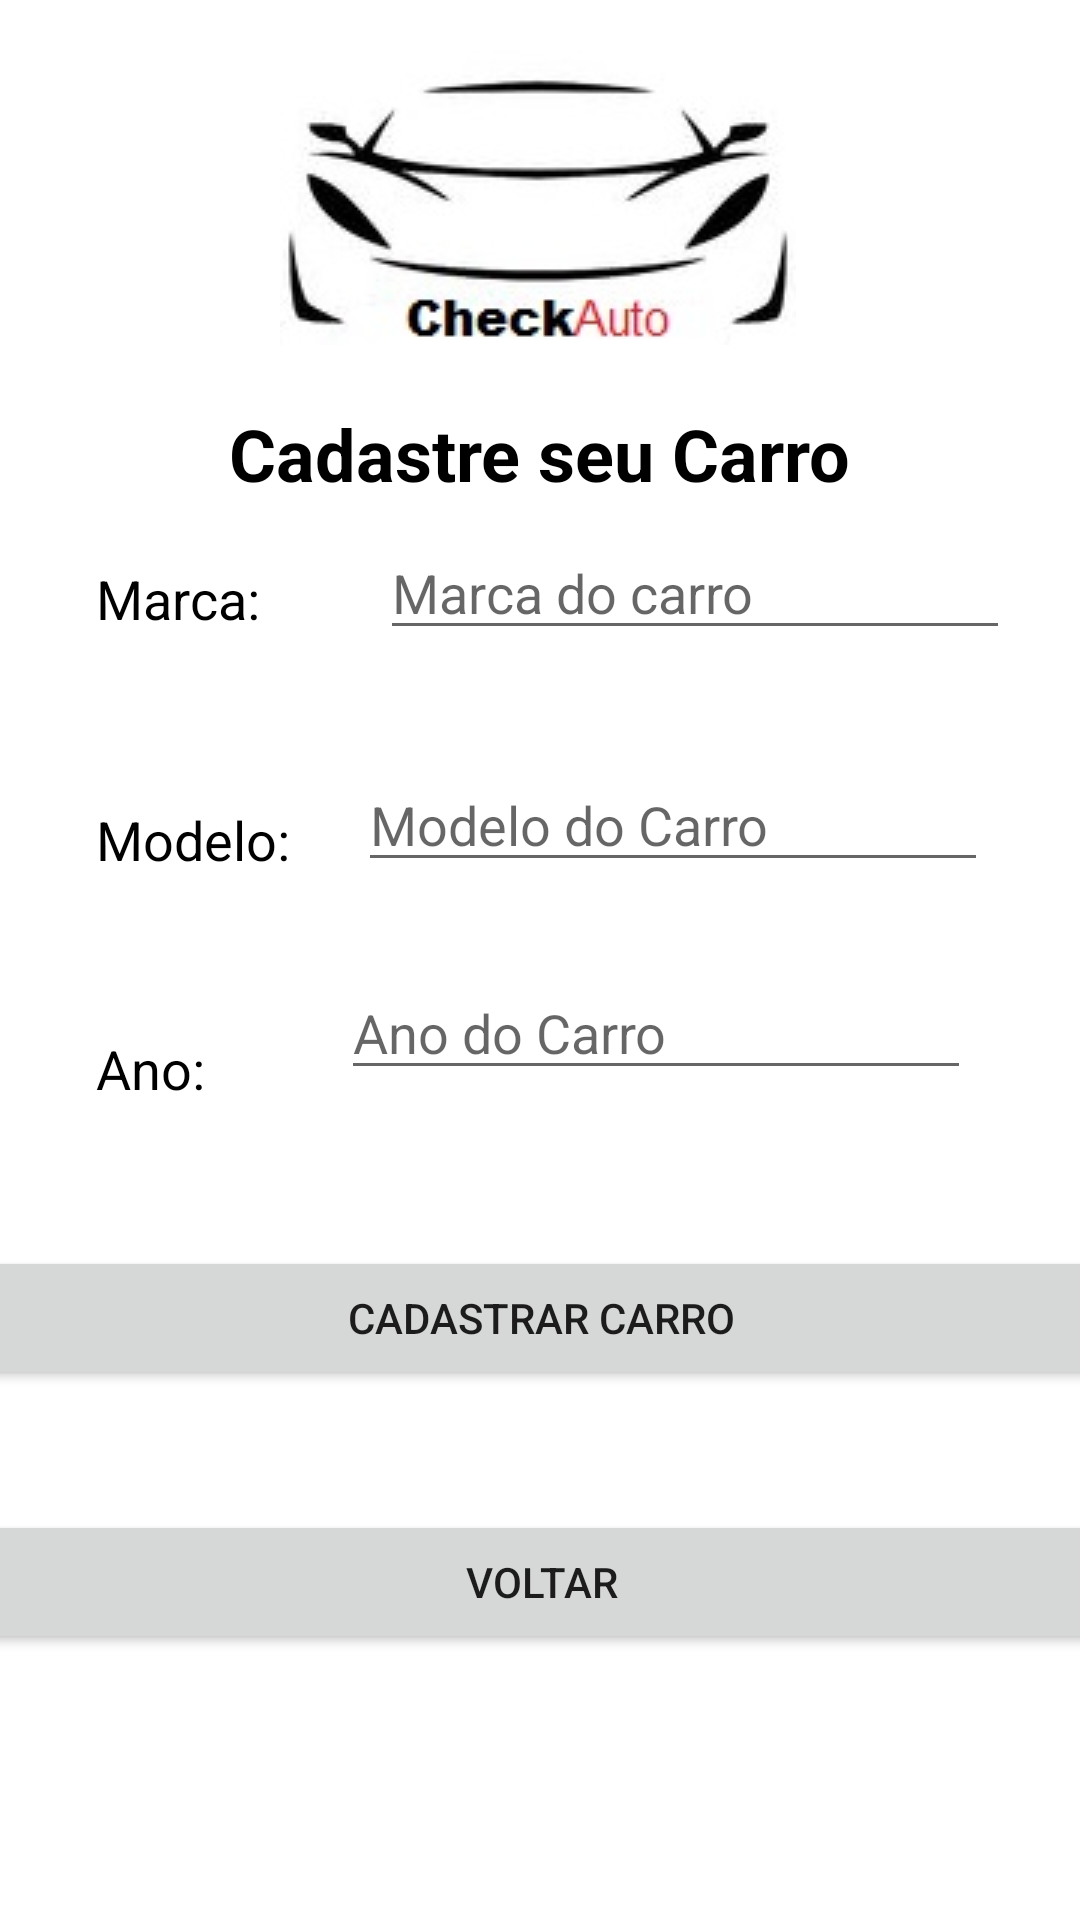

Reconstruct the res/layout file that produces this screen, plus the resources it refers to.
<!-- AndroidManifest.xml: application theme Theme.Checkauto -->
<!-- res/layout/activity_cadastrar.xml -->
<?xml version="1.0" encoding="utf-8"?>

<androidx.constraintlayout.widget.ConstraintLayout xmlns:android="http://schemas.android.com/apk/res/android"
    xmlns:app="http://schemas.android.com/apk/res-auto"
    xmlns:tools="http://schemas.android.com/tools"
    android:layout_width="match_parent"
    android:layout_height="match_parent"
    tools:context=".Cadastrar">

    <ImageView
        android:id="@+id/imageView"
        android:layout_width="wrap_content"
        android:layout_height="wrap_content"
        android:layout_marginTop="16dp"
        app:layout_constraintEnd_toEndOf="parent"
        app:layout_constraintHorizontal_bias="0.497"
        app:layout_constraintStart_toStartOf="parent"
        app:layout_constraintTop_toTopOf="parent"
        app:srcCompat="@drawable/check_auto" />

    <TextView
        android:id="@+id/textView4"
        android:layout_width="wrap_content"
        android:layout_height="wrap_content"
        android:layout_marginTop="20dp"
        android:text="Cadastre seu Carro"
        android:textColor="#000000"
        android:textSize="24sp"
        android:textStyle="bold"
        app:layout_constraintEnd_toEndOf="parent"
        app:layout_constraintStart_toStartOf="parent"
        app:layout_constraintTop_toBottomOf="@+id/imageView" />

    <Button
        android:id="@+id/btnCadastro"
        android:layout_width="409dp"
        android:layout_height="wrap_content"
        android:layout_marginTop="52dp"
        android:text="CADASTRAR CARRO"
        app:layout_constraintEnd_toEndOf="parent"
        app:layout_constraintHorizontal_bias="0.5"
        app:layout_constraintStart_toStartOf="parent"
        app:layout_constraintTop_toBottomOf="@+id/txtAno" />

    <Button
        android:id="@+id/btnVoltar"
        android:layout_width="409dp"
        android:layout_height="wrap_content"
        android:layout_marginTop="40dp"
        android:text="VOLTAR"
        app:layout_constraintEnd_toEndOf="parent"
        app:layout_constraintStart_toStartOf="parent"
        app:layout_constraintTop_toBottomOf="@+id/btnCadastro" />

    <TextView
        android:id="@+id/textView5"
        android:layout_width="wrap_content"
        android:layout_height="wrap_content"
        android:layout_marginStart="32dp"
        android:layout_marginTop="20dp"
        android:text="Marca:"
        android:textColor="#000000"
        android:textSize="18sp"
        app:layout_constraintStart_toStartOf="parent"
        app:layout_constraintTop_toBottomOf="@+id/textView4" />

    <EditText
        android:id="@+id/txtMarca"
        android:layout_width="wrap_content"
        android:layout_height="wrap_content"
        android:layout_marginStart="32dp"
        android:layout_marginTop="8dp"
        android:ems="10"
        android:hint="Marca do carro"
        android:inputType="textPersonName"
        app:layout_constraintEnd_toEndOf="parent"
        app:layout_constraintHorizontal_bias="0.256"
        app:layout_constraintStart_toEndOf="@+id/textView5"
        app:layout_constraintTop_toBottomOf="@+id/textView4" />

    <TextView
        android:id="@+id/textView6"
        android:layout_width="wrap_content"
        android:layout_height="wrap_content"
        android:layout_marginStart="32dp"
        android:layout_marginTop="56dp"
        android:text="Modelo:"
        android:textColor="#000000"
        android:textSize="18sp"
        app:layout_constraintStart_toStartOf="parent"
        app:layout_constraintTop_toBottomOf="@+id/textView5" />

    <EditText
        android:id="@+id/txtModelo"
        android:layout_width="wrap_content"
        android:layout_height="wrap_content"
        android:layout_marginTop="36dp"
        android:ems="10"
        android:hint="Modelo do Carro"
        android:inputType="textPersonName"
        app:layout_constraintEnd_toEndOf="parent"
        app:layout_constraintHorizontal_bias="0.428"
        app:layout_constraintStart_toEndOf="@+id/textView6"
        app:layout_constraintTop_toBottomOf="@+id/txtMarca" />

    <TextView
        android:id="@+id/textView7"
        android:layout_width="wrap_content"
        android:layout_height="wrap_content"
        android:layout_marginStart="32dp"
        android:layout_marginTop="52dp"
        android:text="Ano:"
        android:textColor="#000000"
        android:textSize="18sp"
        app:layout_constraintStart_toStartOf="parent"
        app:layout_constraintTop_toBottomOf="@+id/textView6" />

    <EditText
        android:id="@+id/txtAno"
        android:layout_width="wrap_content"
        android:layout_height="wrap_content"
        android:layout_marginTop="28dp"
        android:ems="10"
        android:hint="Ano do Carro"
        android:inputType="numberDecimal"
        app:layout_constraintEnd_toEndOf="parent"
        app:layout_constraintHorizontal_bias="0.556"
        app:layout_constraintStart_toEndOf="@+id/textView7"
        app:layout_constraintTop_toBottomOf="@+id/txtModelo" />
</androidx.constraintlayout.widget.ConstraintLayout>
<!-- resources referenced by this layout -->
<resources>
  <!-- drawable check_auto: png bitmap (drawable, 16374 bytes) -->
  <style name="Theme.Checkauto" parent="Theme.MaterialComponents.DayNight.DarkActionBar">
          
          <item name="colorPrimary">@color/purple_500</item>
          <item name="colorPrimaryVariant">@color/purple_700</item>
          <item name="colorOnPrimary">@color/white</item>
          
          <item name="colorSecondary">@color/teal_200</item>
          <item name="colorSecondaryVariant">@color/teal_700</item>
          <item name="colorOnSecondary">@color/black</item>
          
          <item name="android:statusBarColor" tools:targetApi="l">?attr/colorPrimaryVariant</item>
          
      </style>
  <!-- not gathered from this repository: default colours our renderer supplied (Android Studio template values) -->
  <color name="purple_500">#FF6200EE</color>
  <color name="purple_700">#FF3700B3</color>
  <color name="teal_200">#FF03DAC5</color>
  <color name="teal_700">#FF018786</color>
  <color name="black">#FF000000</color>
  <color name="white">#FFFFFFFF</color>
</resources>
